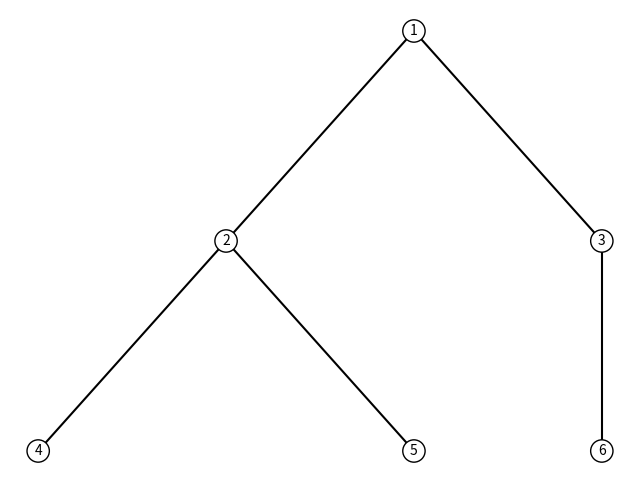

Reproduce this figure in Python.
# -*- coding: utf-8 -*-
"""
Created on Sun Jun 18 16:47:24 2023

[redacted]
"""

import matplotlib.pyplot as plt

class TreeNode:
    def __init__(self, value):
        self.value = value
        self.children = []

    def add_child(self, child):
        self.children.append(child)

def plot_tree(node, ax, x_pos, y_pos, x_step, y_step):
    ax.text(x_pos, y_pos, str(node.value), ha='center', va='center', bbox=dict(facecolor='white', edgecolor='black', boxstyle='circle'))

    num_children = len(node.children)
    if num_children == 0:
        return

    x_start = x_pos - x_step * (num_children - 1) / 2
    for child in node.children:
        ax.plot([x_pos, x_start], [y_pos, y_pos-y_step], color='black')
        plot_tree(child, ax, x_start, y_pos-y_step, x_step, y_step)
        x_start += x_step

# Create the nodes
root = TreeNode(1)
node2 = TreeNode(2)
node3 = TreeNode(3)
node4 = TreeNode(4)
node5 = TreeNode(5)
node6 = TreeNode(6)

# Build the tree structure
root.add_child(node2)
root.add_child(node3)
node2.add_child(node4)
node2.add_child(node5)
node3.add_child(node6)

# Create the plot
fig, ax = plt.subplots(figsize=(8, 6))
ax.axis('off')

# Set the parameters for tree visualization
x_step = 1
y_step = 1

# Plot the tree
plot_tree(root, ax, 0, 0, x_step, y_step)

# Show the plot
plt.show()
